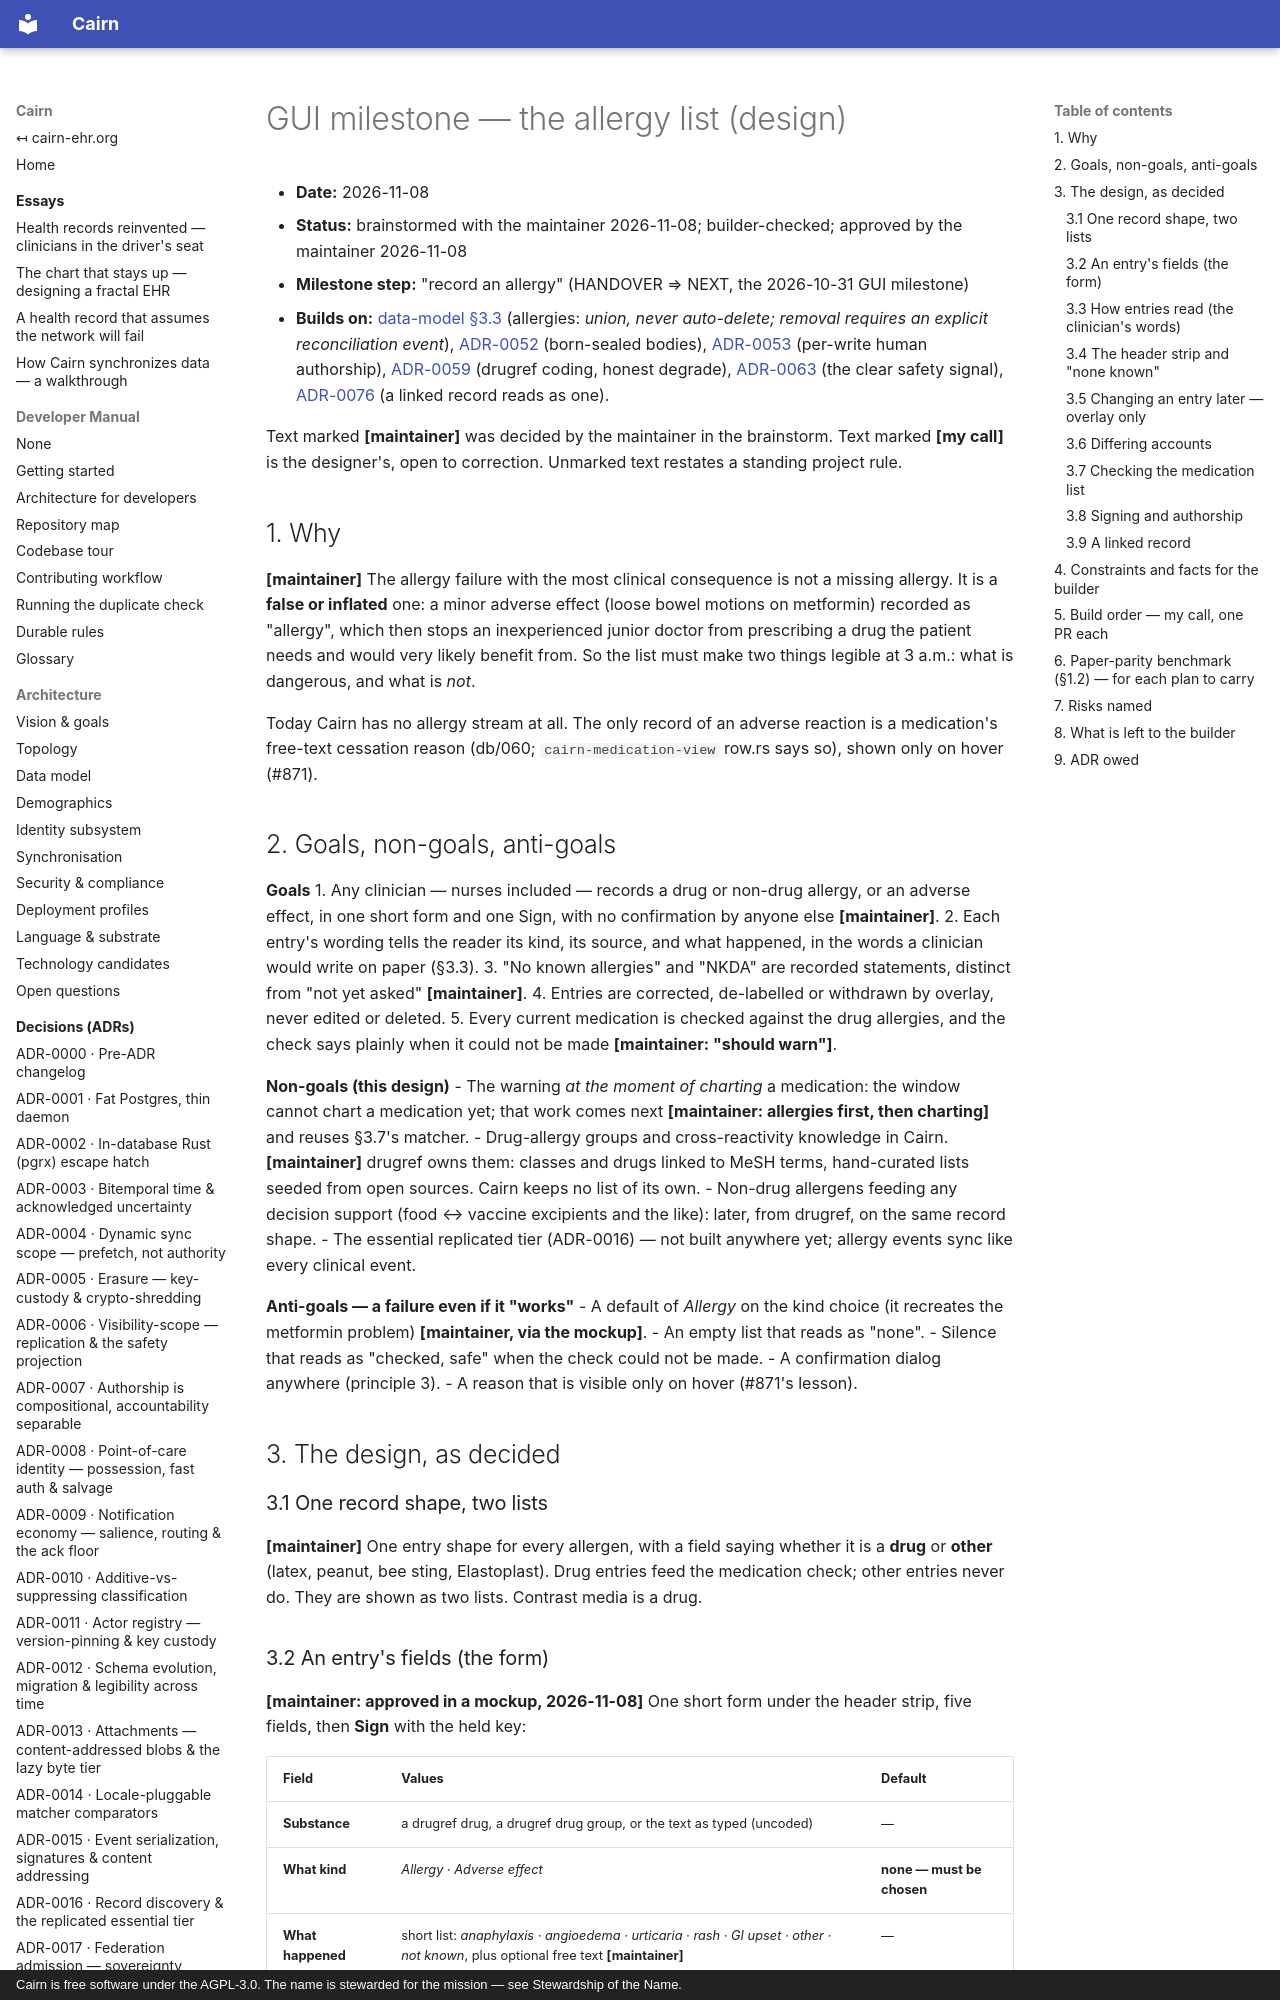

repository: cairn-ehr/cairn-ehr · page: superpowers/specs/2026-11-08-allergy-stream-design/index.html · generator: mkdocs · copyright: Cairn is free software under the AGPL-3.0. The name is stewarded for the mission — see Stewardship of the Name.

# GUI milestone — the allergy list (design)

- **Date:** 2026-11-08
- **Status:** brainstormed with the maintainer 2026-11-08; builder-checked; approved by the maintainer 2026-11-08
- **Milestone step:** "record an allergy" (HANDOVER ⇒ NEXT, the 2026-10-31 GUI milestone)
- **Builds on:** [data-model §3.3](../../spec/data-model.md#33-mutable-non-demographic-state) (allergies: *union,
  never auto-delete; removal requires an explicit reconciliation event*), [ADR-0052](../../spec/decisions/0052-born-sealed-clinical-bodies.md)
  (born-sealed bodies), [ADR-0053](../../spec/decisions/0053-per-write-human-authorship.md) (per-write human
  authorship), [ADR-0059](../../spec/decisions/0059-medication-drug-coding-drugref-moiety-anchor.md) (drugref
  coding, honest degrade), [ADR-0063](../../spec/decisions/0063-the-safety-projection-and-the-seal-as-coarsening-boundary.md)
  (the clear safety signal), [ADR-0076](../../spec/decisions/0076-duplicate-repair-a-linked-chart-reads-as-one-and-a-human-judgement-outranks-a-machine.md)
  (a linked record reads as one).

Text marked **[maintainer]** was decided by the maintainer in the brainstorm. Text marked **[my call]** is the
designer's, open to correction. Unmarked text restates a standing project rule.

## 1. Why

**[maintainer]** The allergy failure with the most clinical consequence is not a missing allergy. It is a
**false or inflated** one: a minor adverse effect (loose bowel motions on metformin) recorded as "allergy", which
then stops an inexperienced junior doctor from prescribing a drug the patient needs and would very likely
benefit from. So the list must make two things legible at 3 a.m.: what is dangerous, and what is *not*.

Today Cairn has no allergy stream at all. The only record of an adverse reaction is a medication's free-text
cessation reason (db/060; `cairn-medication-view` row.rs says so), shown only on hover (#871).

## 2. Goals, non-goals, anti-goals

**Goals**
1. Any clinician — nurses included — records a drug or non-drug allergy, or an adverse effect, in one short
   form and one Sign, with no confirmation by anyone else **[maintainer]**.
2. Each entry's wording tells the reader its kind, its source, and what happened, in the words a clinician
   would write on paper (§3.3).
3. "No known allergies" and "NKDA" are recorded statements, distinct from "not yet asked" **[maintainer]**.
4. Entries are corrected, de-labelled or withdrawn by overlay, never edited or deleted.
5. Every current medication is checked against the drug allergies, and the check says plainly when it could
   not be made **[maintainer: "should warn"]**.

**Non-goals (this design)**
- The warning *at the moment of charting* a medication: the window cannot chart a medication yet; that work
  comes next **[maintainer: allergies first, then charting]** and reuses §3.7's matcher.
- Drug-allergy groups and cross-reactivity knowledge in Cairn. **[maintainer]** drugref owns them: classes and
  drugs linked to MeSH terms, hand-curated lists seeded from open sources. Cairn keeps no list of its own.
- Non-drug allergens feeding any decision support (food ↔ vaccine excipients and the like): later, from
  drugref, on the same record shape.
- The essential replicated tier (ADR-0016) — not built anywhere yet; allergy events sync like every clinical
  event.

**Anti-goals — a failure even if it "works"**
- A default of *Allergy* on the kind choice (it recreates the metformin problem) **[maintainer, via the
  mockup]**.
- An empty list that reads as "none".
- Silence that reads as "checked, safe" when the check could not be made.
- A confirmation dialog anywhere (principle 3).
- A reason that is visible only on hover (#871's lesson).

## 3. The design, as decided

### 3.1 One record shape, two lists

**[maintainer]** One entry shape for every allergen, with a field saying whether it is a **drug** or **other**
(latex, peanut, bee sting, Elastoplast). Drug entries feed the medication check; other entries never do. They
are shown as two lists. Contrast media is a drug.
